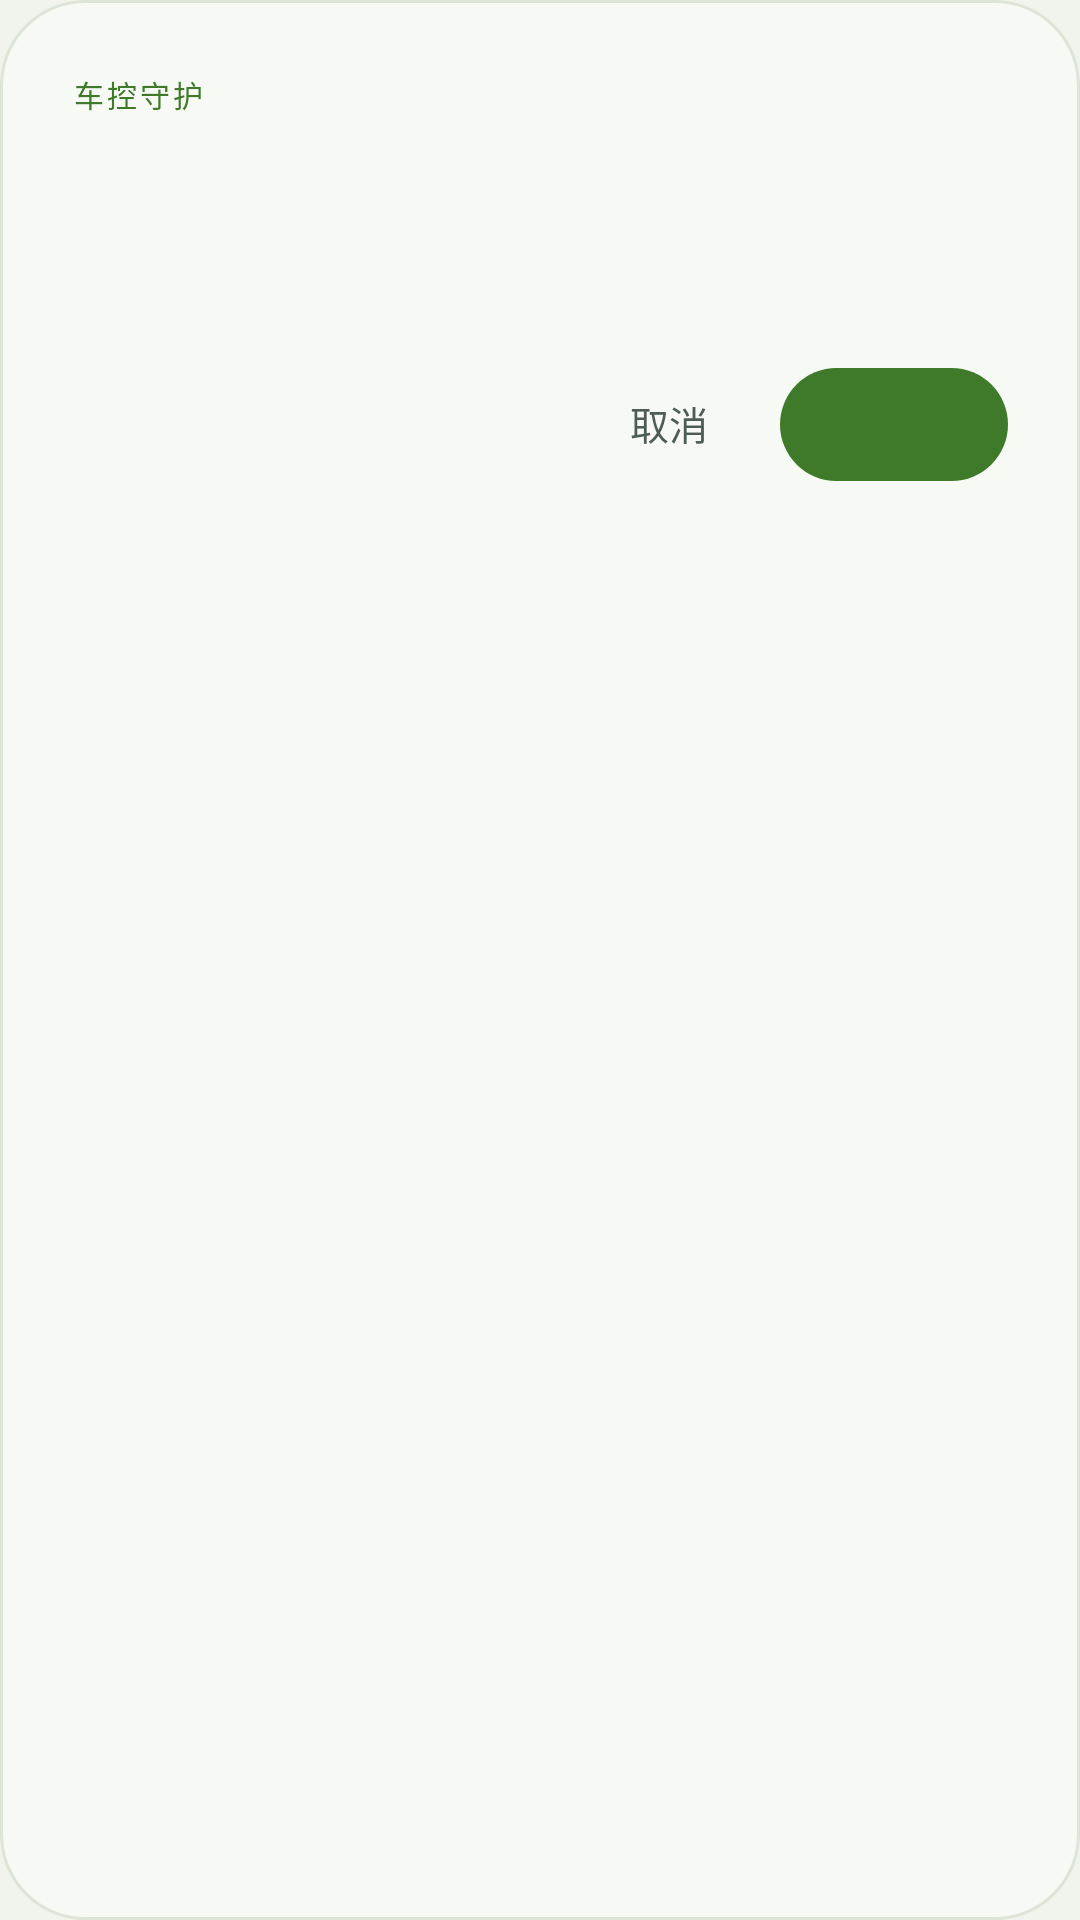

Write the Android layout XML for this screen, with the resource values it uses.
<!-- AndroidManifest.xml: application theme AppTheme -->
<!-- res/layout/dialog_confirm.xml -->
<?xml version="1.0" encoding="utf-8"?>
<LinearLayout xmlns:android="http://schemas.android.com/apk/res/android"
    android:layout_width="match_parent"
    android:layout_height="wrap_content"
    android:background="@drawable/bg_dialog"
    android:orientation="vertical"
    android:padding="24dp">

    <TextView
        android:layout_width="wrap_content"
        android:layout_height="wrap_content"
        android:fontFamily="sans-serif-medium"
        android:letterSpacing="0.1"
        android:text="@string/app_name"
        android:textColor="@color/accent"
        android:textSize="10sp" />

    <TextView
        android:id="@+id/dlgTitle"
        android:layout_width="wrap_content"
        android:layout_height="wrap_content"
        android:layout_marginTop="8dp"
        android:fontFamily="sans-serif-medium"
        android:textColor="@color/text_primary"
        android:textSize="20sp" />

    <TextView
        android:id="@+id/dlgMessage"
        android:layout_width="match_parent"
        android:layout_height="wrap_content"
        android:layout_marginTop="10dp"
        android:lineSpacingExtra="4dp"
        android:textColor="@color/text_secondary"
        android:textSize="13sp" />

    <TextView
        android:id="@+id/dlgCommand"
        android:layout_width="match_parent"
        android:layout_height="wrap_content"
        android:layout_marginTop="12dp"
        android:background="@drawable/bg_log"
        android:fontFamily="monospace"
        android:lineSpacingExtra="2dp"
        android:padding="12dp"
        android:textColor="@color/accent"
        android:textIsSelectable="true"
        android:textSize="10.5sp"
        android:visibility="gone" />

    <LinearLayout
        android:layout_width="match_parent"
        android:layout_height="wrap_content"
        android:layout_marginTop="20dp"
        android:gravity="end"
        android:orientation="horizontal">

        <TextView
            android:id="@+id/dlgCancel"
            android:layout_width="wrap_content"
            android:layout_height="wrap_content"
            android:background="?android:attr/selectableItemBackground"
            android:clickable="true"
            android:focusable="true"
            android:gravity="center"
            android:paddingStart="16dp"
            android:paddingTop="10dp"
            android:paddingEnd="16dp"
            android:paddingBottom="10dp"
            android:text="@string/dialog_cancel"
            android:textColor="@color/text_secondary"
            android:textSize="13sp" />

        <TextView
            android:id="@+id/dlgOk"
            android:layout_width="wrap_content"
            android:layout_height="wrap_content"
            android:layout_marginStart="8dp"
            android:background="@drawable/bg_btn_primary"
            android:clickable="true"
            android:focusable="true"
            android:fontFamily="sans-serif-medium"
            android:gravity="center"
            android:minWidth="76dp"
            android:paddingStart="18dp"
            android:paddingTop="10dp"
            android:paddingEnd="18dp"
            android:paddingBottom="10dp"
            android:textColor="@color/ink"
            android:textSize="13sp" />
    </LinearLayout>
</LinearLayout>
<!-- resources referenced by this layout -->
<resources>
  <color name="accent">#3F7A2A</color>
  <color name="ink">#FFFFFF</color>
  <color name="text_primary">#121A14</color>
  <color name="text_secondary">#4E5D54</color>
  <!-- drawable bg_btn_primary (drawable) -->
  <?xml version="1.0" encoding="utf-8"?>
  <ripple xmlns:android="http://schemas.android.com/apk/res/android" android:color="@color/primary_ripple">
      <item>
          <shape android:shape="rectangle">
              <corners android:radius="100dp" />
              <solid android:color="@color/accent" />
          </shape>
      </item>
  </ripple>
  <!-- drawable bg_dialog (drawable) -->
  <?xml version="1.0" encoding="utf-8"?>
  <shape xmlns:android="http://schemas.android.com/apk/res/android" android:shape="rectangle">
      <corners android:radius="28dp" />
      <solid android:color="@color/dialog_solid" />
      <stroke android:width="1dp" android:color="@color/dialog_stroke" />
  </shape>
  <!-- drawable bg_log (drawable) -->
  <?xml version="1.0" encoding="utf-8"?>
  <shape xmlns:android="http://schemas.android.com/apk/res/android" android:shape="rectangle">
      <corners android:radius="18dp" />
      <solid android:color="@color/log_solid" />
      <stroke android:width="1dp" android:color="@color/log_stroke" />
  </shape>
  <string name="app_name">车控守护</string>
  <string name="dialog_cancel">取消</string>
  <style name="AppTheme" parent="@android:style/Theme.Material.NoActionBar">
          <item name="android:windowBackground">@color/bg</item>
          <item name="android:colorAccent">@color/accent</item>
          <item name="android:statusBarColor">@color/bg</item>
          <item name="android:navigationBarColor">@color/bg</item>
          <item name="android:windowLightStatusBar">false</item>
          <item name="android:windowLightNavigationBar">false</item>
          <item name="android:windowNoTitle">true</item>
          <item name="android:windowActionModeOverlay">true</item>
      </style>
  <color name="primary_ripple">#33FFFFFF</color>
  <color name="dialog_solid">#F7FAF4</color>
  <color name="dialog_stroke">#DCE5D7</color>
  <color name="log_solid">#ECF2E8</color>
  <color name="log_stroke">#DEE7D8</color>
  <color name="bg">#F1F4EC</color>
</resources>
